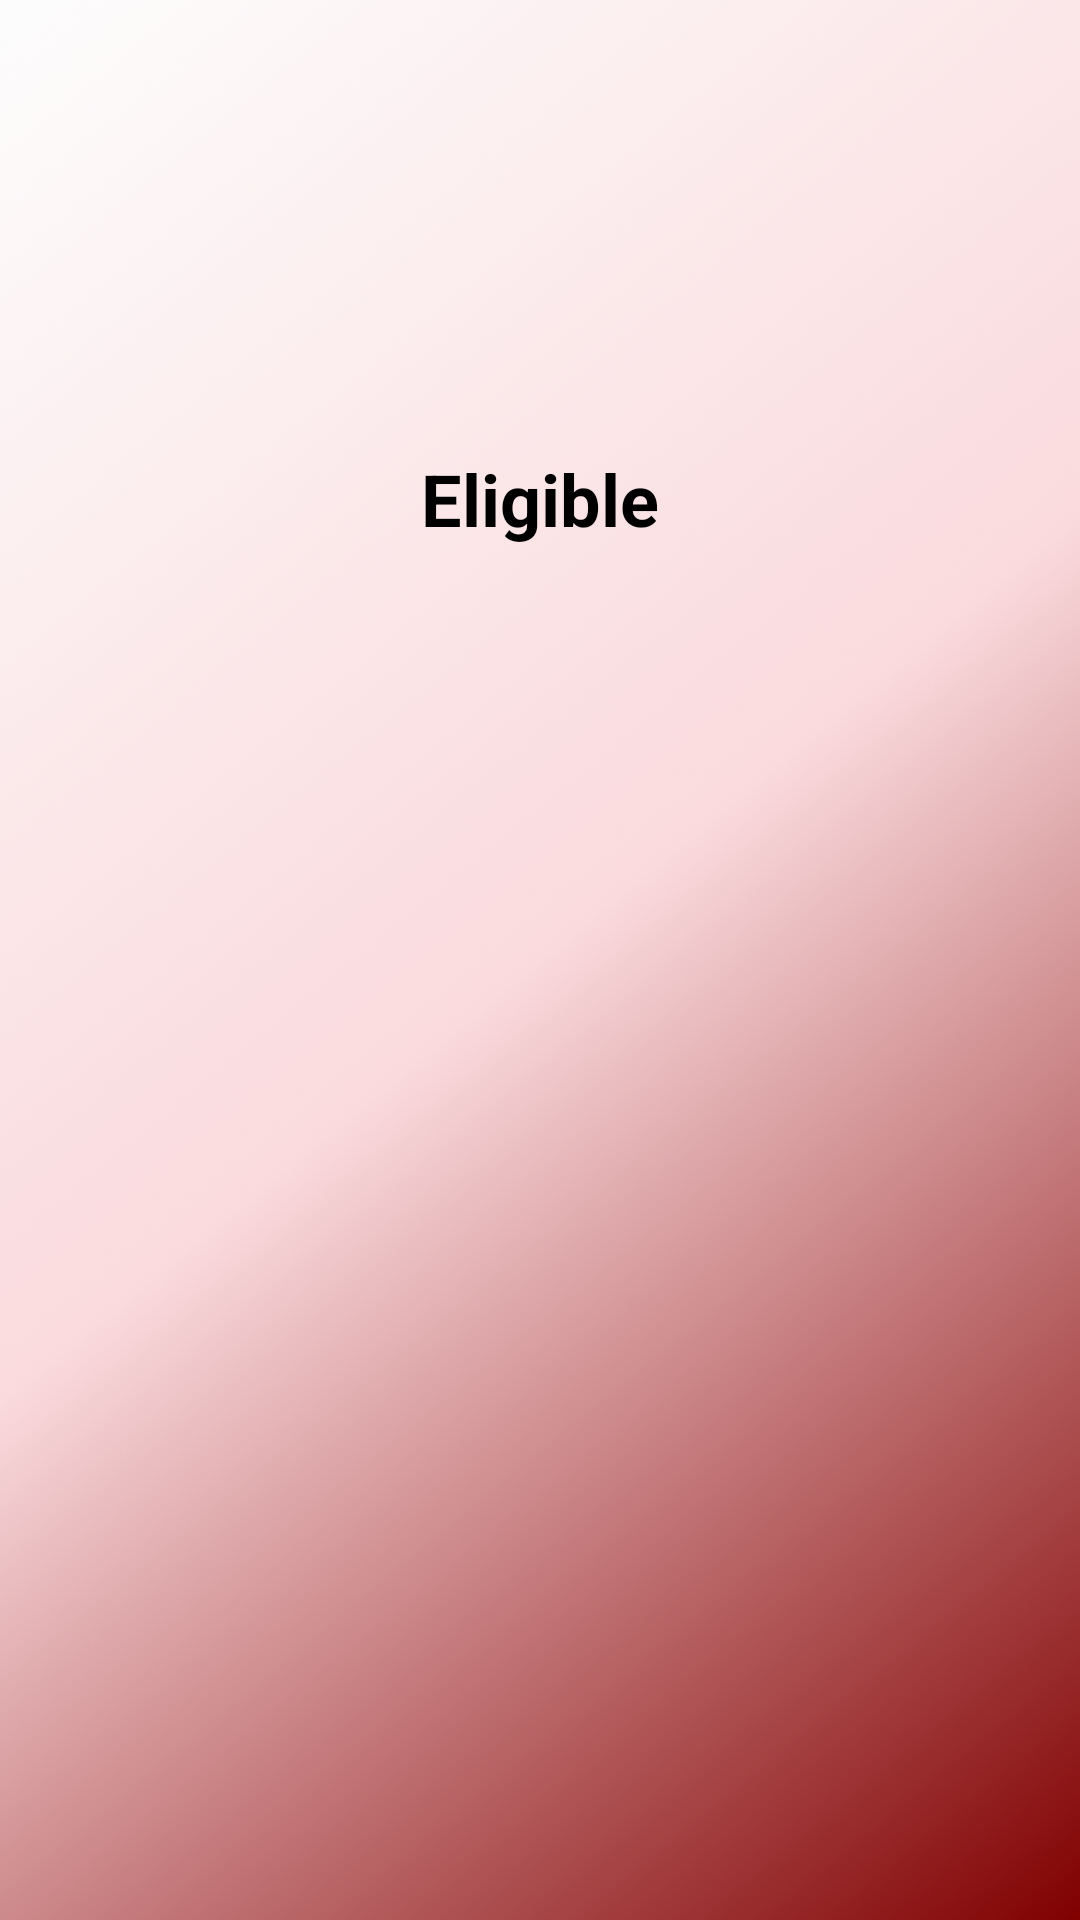

Write the Android layout XML for this screen, with the resource values it uses.
<!-- AndroidManifest.xml: application theme Theme.PROJ_MAD -->
<!-- res/layout/activity_eligibility.xml -->
<?xml version="1.0" encoding="utf-8"?>
<RelativeLayout xmlns:android="http://schemas.android.com/apk/res/android"
    xmlns:app="http://schemas.android.com/apk/res-auto"
    xmlns:tools="http://schemas.android.com/tools"
    android:layout_width="match_parent"
    android:layout_height="match_parent"
    android:background="@drawable/bg"
    tools:context=".Eligibility"
    android:id="@+id/main">

    <TextView
        android:id="@+id/eligiblee"
        android:layout_width="wrap_content"
        android:layout_height="wrap_content"
        android:layout_centerHorizontal="true"
        android:text="Eligible"
        android:textSize="24sp"
        app:layout_constraintEnd_toEndOf="parent"
        app:layout_constraintStart_toStartOf="parent"
        app:layout_constraintTop_toTopOf="parent"
        android:layout_marginTop="150dp"
        android:textStyle="bold"
        android:textColor="@color/black"/>
    <TextView
        android:id="@+id/reason"
        android:layout_width="wrap_content"
        android:layout_height="wrap_content"
        android:layout_centerHorizontal="true"
        android:text=""
        android:textSize="24sp"
        app:layout_constraintEnd_toEndOf="parent"
        app:layout_constraintStart_toStartOf="parent"
        app:layout_constraintTop_toTopOf="parent"
        android:layout_marginTop="250dp"
        android:textStyle="bold"
        android:textColor="@color/black"/>

    <TextView
        android:id="@+id/resultss"
        android:layout_width="wrap_content"
        android:layout_height="wrap_content"
        android:layout_centerHorizontal="true"
        android:layout_below="@id/eligiblee"
        android:text=""
        android:textAlignment="viewStart"
        android:layout_marginTop="100dp"
        android:textSize="20sp"
        app:layout_constraintEnd_toEndOf="parent"
        app:layout_constraintStart_toStartOf="parent"
        android:padding="15dp"
        android:textColor="@color/black"/>

    <ImageView
        android:id="@+id/imgokay"
        android:layout_width="170dp"
        android:layout_height="300dp"
        android:layout_below="@id/resultss"
        android:layout_alignParentStart="true"
        android:layout_alignParentEnd="true"
        android:layout_marginStart="114dp"
        android:scaleType="fitCenter"
        android:layout_marginTop="45dp"
        android:layout_marginEnd="111dp"
        app:layout_constraintStart_toStartOf="parent" />

</RelativeLayout>
<!-- resources referenced by this layout -->
<resources>
  <!-- drawable bg: png bitmap (drawable, 27787 bytes) -->
  <style name="Theme.PROJ_MAD" parent="Base.Theme.PROJ_MAD" />
  <style name="Base.Theme.PROJ_MAD" parent="Theme.AppCompat.Light.NoActionBar">
          
          
      </style>
  <!-- not gathered from this repository: default colours our renderer supplied (Android Studio template values) -->
  <color name="black">#FF000000</color>
</resources>
